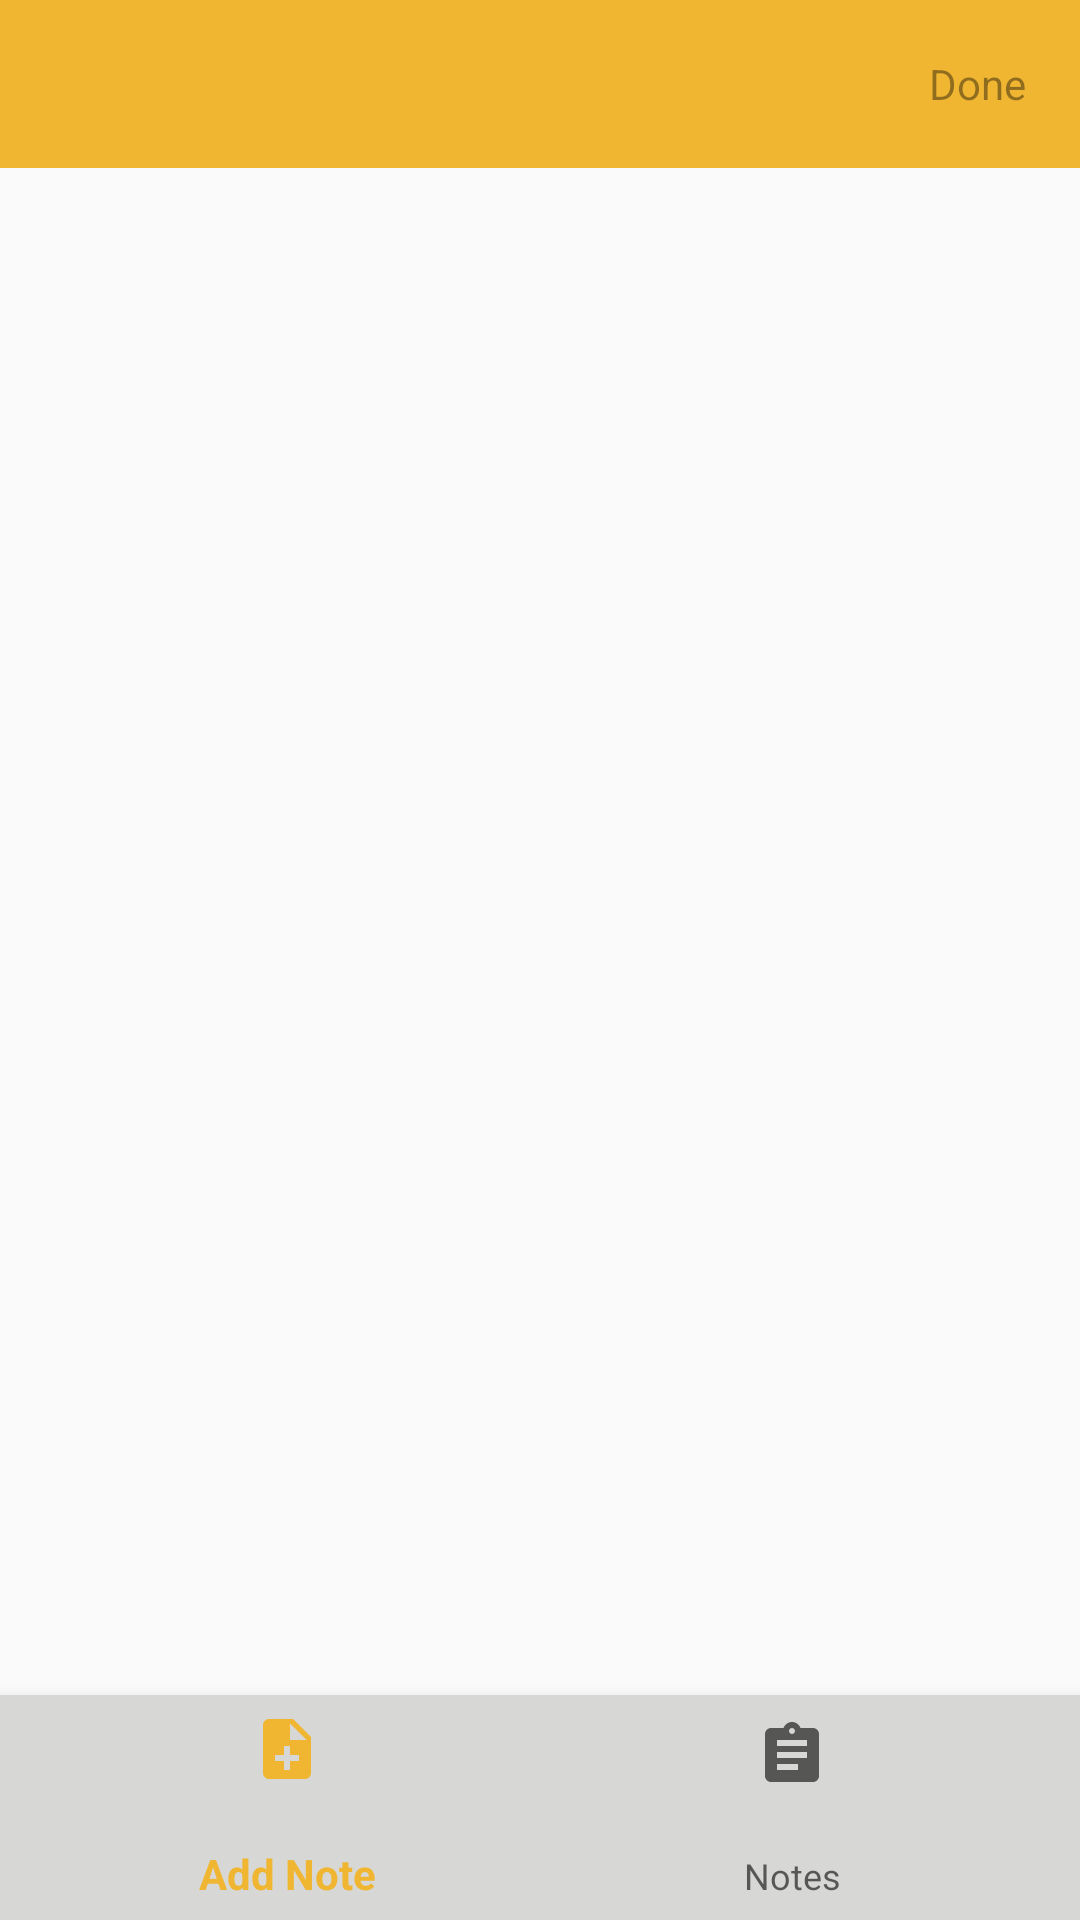

Reconstruct the res/layout file that produces this screen, plus the resources it refers to.
<!-- AndroidManifest.xml: application theme AppTheme -->
<!-- res/layout/activity_main.xml -->
<?xml version="1.0" encoding="utf-8"?>
<layout xmlns:android="http://schemas.android.com/apk/res/android"
    xmlns:app="http://schemas.android.com/apk/res-auto"
    xmlns:tools="http://schemas.android.com/tools">

    <data>
        <variable
            name="viewModel"
            type="com.example.note.ui.main.MainViewModel" />

    </data>

    <androidx.constraintlayout.widget.ConstraintLayout
        android:layout_width="match_parent"
        android:layout_height="match_parent"
        tools:context=".ui.main.MainActivity">

        <com.google.android.material.appbar.AppBarLayout
            android:id="@+id/appBarLayout"
            android:layout_width="match_parent"
            android:layout_height="wrap_content"
            android:theme="@style/AppTheme.AppBarOverlay"
            app:elevation="0dp"
            app:layout_constraintEnd_toEndOf="parent"
            app:layout_constraintStart_toStartOf="parent"
            app:layout_constraintTop_toTopOf="parent">

            <androidx.appcompat.widget.Toolbar
                android:id="@+id/toolbarLayout"
                android:layout_width="match_parent"
                android:layout_height="wrap_content"
                android:minHeight="?attr/actionBarSize"
                app:popupTheme="@style/AppTheme.PopupOverlay">

                <TextView
                    android:id="@+id/textViewTitle"
                    android:layout_width="wrap_content"
                    android:layout_height="wrap_content"
                    android:layout_gravity="center"
                    android:text="@null"
                    android:textSize="@dimen/dimen_18dp"/>

                <TextView
                    android:id="@+id/textViewDone"
                    android:layout_width="wrap_content"
                    android:layout_height="wrap_content"
                    android:layout_gravity="right"
                    android:layout_marginEnd="@dimen/dimen_18dp"
                    android:clickable="true"
                    android:text="@string/done"
                    android:focusable="true"
                    android:shadowRadius="2"
                    android:textColor="@color/text_color_light_gray"
                    android:background="?android:attr/selectableItemBackground"/>


            </androidx.appcompat.widget.Toolbar>

        </com.google.android.material.appbar.AppBarLayout>

        <FrameLayout
            android:id="@+id/flFragment"
            android:layout_width="match_parent"
            android:layout_height="0dp"
            app:layout_constraintBottom_toTopOf="@+id/bottomNavView"
            app:layout_constraintEnd_toEndOf="parent"
            app:layout_constraintStart_toStartOf="@id/appBarLayout"
            app:layout_constraintTop_toBottomOf="@id/appBarLayout"/>

        <com.google.android.material.bottomnavigation.BottomNavigationView
            android:id="@+id/bottomNavView"
            android:layout_width="match_parent"
            android:layout_height="75dp"
            style="@style/BottomNavigation"
            app:layout_constraintBottom_toBottomOf="parent"
            app:layout_constraintEnd_toEndOf="parent"
            app:layout_constraintHorizontal_bias="0.5"
            app:layout_constraintStart_toStartOf="parent"
            app:menu="@menu/bottom_nav_menu"/>


    </androidx.constraintlayout.widget.ConstraintLayout>
</layout>
<!-- resources referenced by this layout -->
<resources>
  <color name="text_color_light_gray">#66000000</color>
  <dimen name="dimen_18dp">18dp</dimen>
  <string name="done">Done</string>
  <style name="AppTheme.AppBarOverlay" parent="ThemeOverlay.AppCompat.Dark.ActionBar" />
  <style name="AppTheme.PopupOverlay" parent="ThemeOverlay.AppCompat.Light" />
  <style name="BottomNavigation">
          <item name="android:background">@color/bottom_nav_color</item>
          <item name="labelVisibilityMode">labeled</item>
      </style>
  <style name="AppTheme" parent="Theme.AppCompat.Light.NoActionBar">
          <item name="colorPrimary">#F0B632</item>
          <item name="titleTextColor">@color/text_color_light_gray</item>
      </style>
  <color name="bottom_nav_color">#D7D7D5</color>
</resources>
